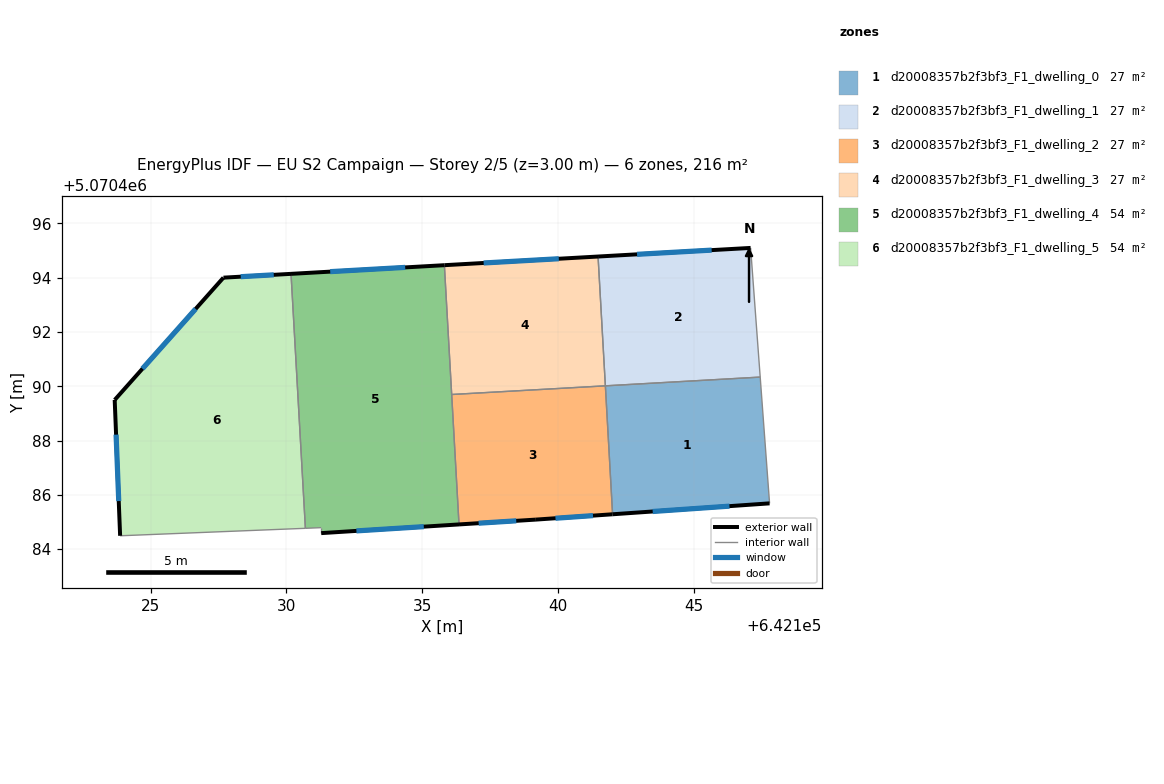
=== STOREY PLAN SPEC (per zone: floor XY polygon, exterior-wall plan segments, windows/doors) ===
zone 1: d20008357b2f3bf3_F1_dwelling_0  (27.0 m²)
  floor: (642147.79, 5070485.69) (642147.45, 5070490.34) (642141.74, 5070490.02) (642142.01, 5070485.29)
  exterior wall: (642147.79, 5070485.69) – (642142.01, 5070485.29)  [5.8 m]
    window: (642146.32, 5070485.59) – (642143.49, 5070485.39)  [4.2 m²]
  interior walls: 3
zone 2: d20008357b2f3bf3_F1_dwelling_1  (27.0 m²)
  floor: (642147.45, 5070490.34) (642147.09, 5070495.09) (642141.48, 5070494.78) (642141.74, 5070490.02)
  exterior wall: (642141.48, 5070494.78) – (642147.09, 5070495.09)  [5.6 m]
    window: (642142.91, 5070494.86) – (642145.66, 5070495.01)  [4.0 m²]
  interior walls: 3
zone 3: d20008357b2f3bf3_F1_dwelling_2  (27.0 m²)
  floor: (642142.01, 5070485.29) (642141.74, 5070490.02) (642136.08, 5070489.70) (642136.35, 5070484.91) (642139.19, 5070485.09)
  exterior wall: (642142.01, 5070485.29) – (642139.19, 5070485.09)  [2.8 m]
    window: (642141.29, 5070485.24) – (642139.91, 5070485.14)  [2.0 m²]
  exterior wall: (642139.19, 5070485.09) – (642136.35, 5070484.91)  [2.8 m]
    window: (642138.46, 5070485.04) – (642137.08, 5070484.96)  [2.0 m²]
  interior walls: 3
zone 4: d20008357b2f3bf3_F1_dwelling_3  (27.0 m²)
  floor: (642141.74, 5070490.02) (642141.48, 5070494.78) (642135.82, 5070494.46) (642136.08, 5070489.70)
  exterior wall: (642135.82, 5070494.46) – (642141.48, 5070494.78)  [5.7 m]
    window: (642137.26, 5070494.54) – (642140.03, 5070494.70)  [4.1 m²]
  interior walls: 3
zone 5: d20008357b2f3bf3_F1_dwelling_4  (54.1 m²)
  floor: (642136.35, 5070484.91) (642135.82, 5070494.46) (642130.17, 5070494.14) (642130.70, 5070484.77) (642131.28, 5070484.79) (642131.28, 5070484.59)
  exterior wall: (642130.17, 5070494.14) – (642135.82, 5070494.46)  [5.7 m]
    window: (642131.61, 5070494.22) – (642134.37, 5070494.38)  [4.1 m²]
  exterior wall: (642136.35, 5070484.91) – (642131.28, 5070484.59)  [5.1 m]
    window: (642135.06, 5070484.83) – (642132.58, 5070484.67)  [3.6 m²]
  interior walls: 5
zone 6: d20008357b2f3bf3_F1_dwelling_5  (54.1 m²)
  floor: (642130.70, 5070484.77) (642130.17, 5070494.14) (642127.68, 5070494.00) (642123.67, 5070489.50) (642123.88, 5070484.49)
  exterior wall: (642123.88, 5070484.49) – (642123.68, 5070489.50)  [5.0 m]
    window: (642123.82, 5070485.77) – (642123.73, 5070488.22)  [3.6 m²]
  exterior wall: (642123.68, 5070489.50) – (642127.68, 5070494.00)  [6.0 m]
    window: (642124.70, 5070490.65) – (642126.66, 5070492.85)  [4.3 m²]
  exterior wall: (642127.68, 5070494.00) – (642130.17, 5070494.14)  [2.5 m]
    window: (642128.32, 5070494.04) – (642129.53, 5070494.10)  [1.8 m²]
  interior walls: 2

=== DERIVED (storey summary) ===
Building: EU S2 Campaign
Storey: 2 of 5  (floor level z = 3.00 m)
Storey gross floor area: 216.3 m²
Zones on this storey: 6
  - d20008357b2f3bf3_F1_dwelling_0: floor 27.0 m²; exterior wall 5.8 m (17.4 m²); 1 window(s) 4.2 m²; WWR 23.9%
  - d20008357b2f3bf3_F1_dwelling_1: floor 27.0 m²; exterior wall 5.6 m (16.9 m²); 1 window(s) 4.0 m²; WWR 23.9%
  - d20008357b2f3bf3_F1_dwelling_2: floor 27.0 m²; exterior wall 5.7 m (17.0 m²); 2 window(s) 4.1 m²; WWR 23.9%
  - d20008357b2f3bf3_F1_dwelling_3: floor 27.0 m²; exterior wall 5.7 m (17.0 m²); 1 window(s) 4.1 m²; WWR 23.9%
  - d20008357b2f3bf3_F1_dwelling_4: floor 54.1 m²; exterior wall 10.7 m (32.2 m²); 2 window(s) 7.7 m²; WWR 23.9%
  - d20008357b2f3bf3_F1_dwelling_5: floor 54.1 m²; exterior wall 13.5 m (40.6 m²); 3 window(s) 9.7 m²; WWR 23.9%
Zone adjacency (shared interzone walls):
  - d20008357b2f3bf3_F1_dwelling_0 ↔ d20008357b2f3bf3_F1_dwelling_1
  - d20008357b2f3bf3_F1_dwelling_0 ↔ d20008357b2f3bf3_F1_dwelling_2
  - d20008357b2f3bf3_F1_dwelling_1 ↔ d20008357b2f3bf3_F1_dwelling_3
  - d20008357b2f3bf3_F1_dwelling_2 ↔ d20008357b2f3bf3_F1_dwelling_3
  - d20008357b2f3bf3_F1_dwelling_2 ↔ d20008357b2f3bf3_F1_dwelling_4
  - d20008357b2f3bf3_F1_dwelling_3 ↔ d20008357b2f3bf3_F1_dwelling_4
  - d20008357b2f3bf3_F1_dwelling_4 ↔ d20008357b2f3bf3_F1_dwelling_5